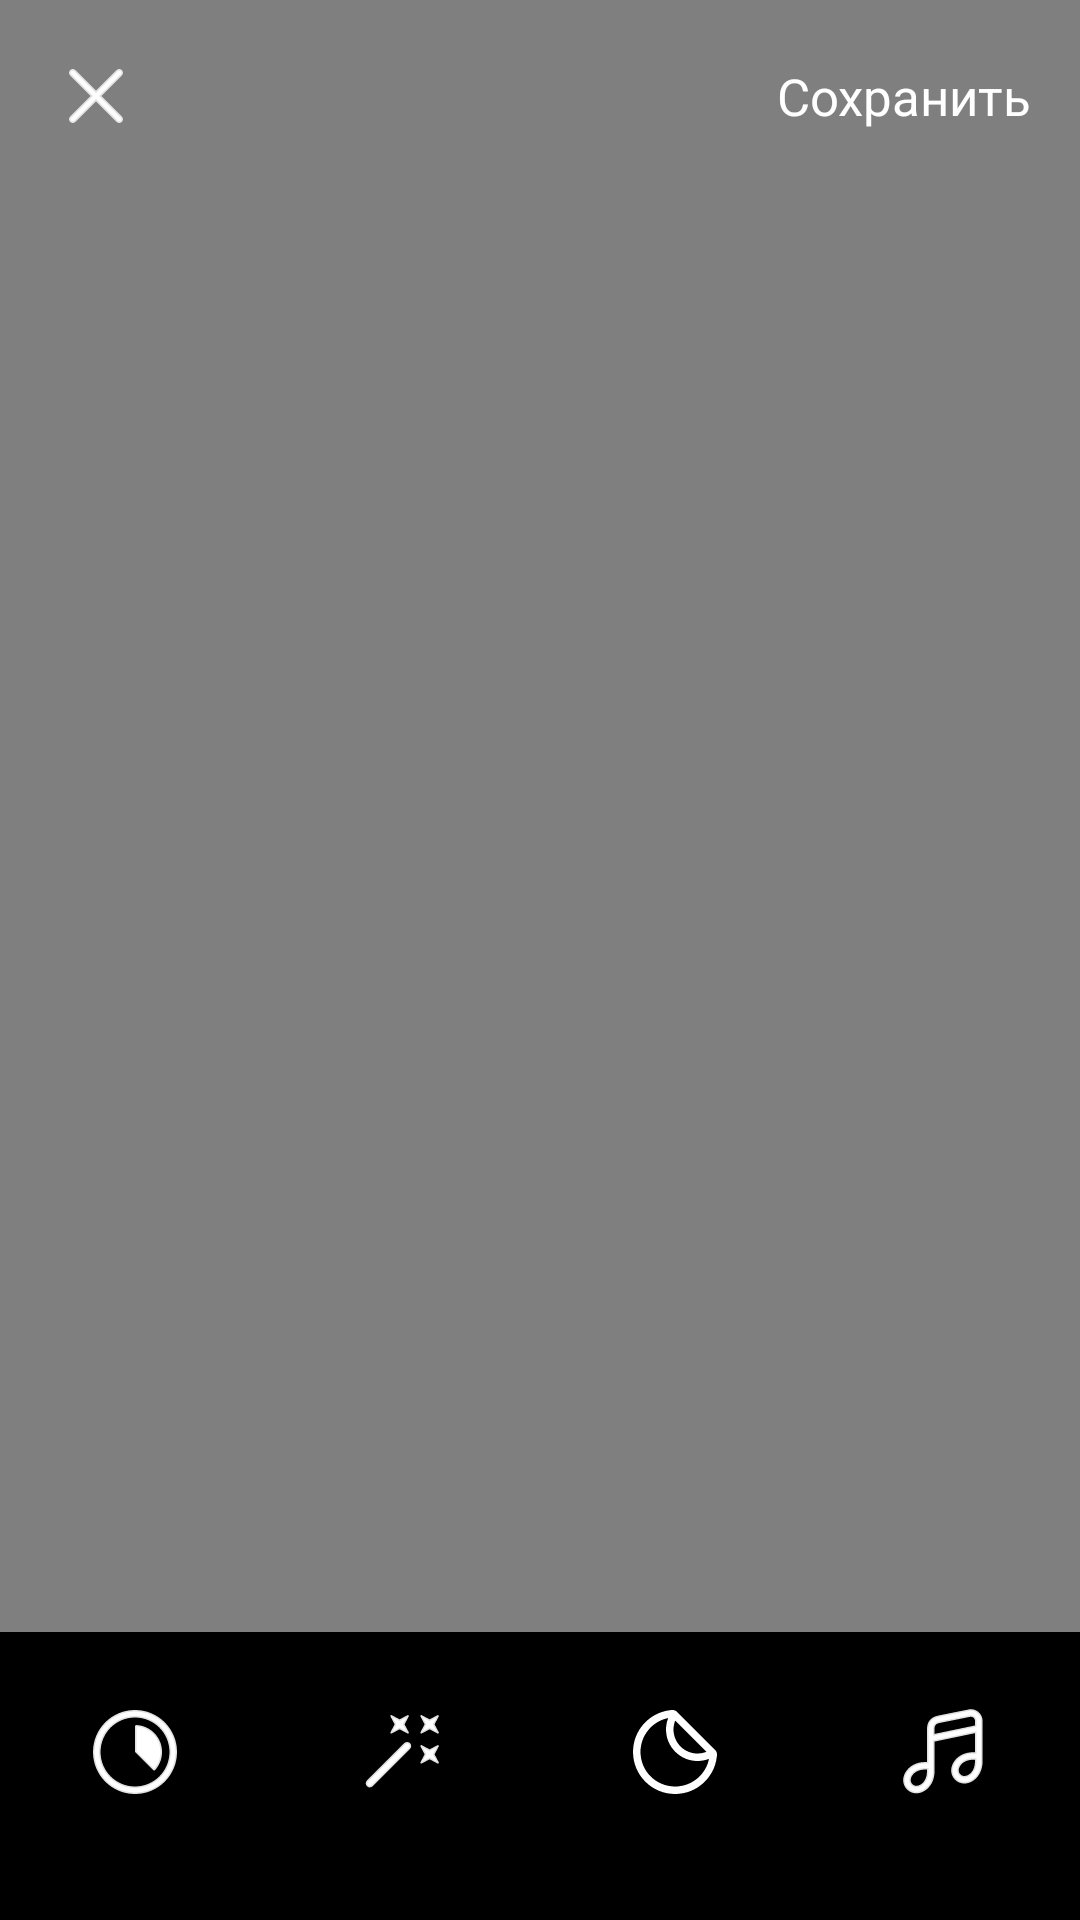

Produce the Android XML layout that renders to this screen, including the resource entries it uses.
<!-- AndroidManifest.xml: application theme Theme.VKEditApp -->
<!-- res/layout/activity_video.xml -->
<?xml version="1.0" encoding="utf-8"?>
<androidx.constraintlayout.widget.ConstraintLayout xmlns:android="http://schemas.android.com/apk/res/android"
    xmlns:app="http://schemas.android.com/apk/res-auto"
    xmlns:tools="http://schemas.android.com/tools"
    android:layout_width="match_parent"
    android:layout_height="match_parent"
    android:background="@color/black"
    tools:context=".VideoActivity">

    <androidx.constraintlayout.widget.ConstraintLayout
        android:layout_width="match_parent"
        android:layout_height="0dp"
        android:background="@drawable/shape"
        app:layout_constraintBottom_toTopOf="@+id/guideline2"
        app:layout_constraintEnd_toEndOf="parent"
        app:layout_constraintStart_toStartOf="parent"
        app:layout_constraintTop_toTopOf="parent">

        <VideoView
            android:id="@+id/videoView"
            android:layout_width="0dp"
            android:layout_height="0dp"
            app:layout_constraintBottom_toBottomOf="parent"
            app:layout_constraintEnd_toEndOf="parent"
            app:layout_constraintStart_toStartOf="parent"
            app:layout_constraintTop_toTopOf="parent"></VideoView>

        <ImageView
            android:id="@+id/close"
            android:layout_width="wrap_content"
            android:layout_height="wrap_content"
            android:layout_marginStart="8dp"
            android:layout_marginTop="8dp"
            app:layout_constraintStart_toStartOf="parent"
            app:layout_constraintTop_toTopOf="parent"
            app:srcCompat="@drawable/ic_close_icon" />

        <TextView
            android:id="@+id/save"
            android:layout_width="wrap_content"
            android:layout_height="wrap_content"
            android:layout_marginEnd="16dp"
            android:text="Сохранить"
            android:textColor="@color/white"
            android:textSize="17sp"
            app:layout_constraintBottom_toBottomOf="@+id/close"
            app:layout_constraintEnd_toEndOf="parent"
            app:layout_constraintHorizontal_bias="1.0"
            app:layout_constraintStart_toEndOf="@+id/close"
            app:layout_constraintTop_toTopOf="@+id/close" />
    </androidx.constraintlayout.widget.ConstraintLayout>

    <androidx.constraintlayout.widget.Guideline
        android:id="@+id/guideline2"
        android:layout_width="wrap_content"
        android:layout_height="wrap_content"
        android:orientation="horizontal"
        app:layout_constraintGuide_percent="0.85" />

    <ImageView
        android:id="@+id/imageView2"
        android:layout_width="wrap_content"
        android:layout_height="wrap_content"
        android:layout_marginTop="16dp"
        app:layout_constraintEnd_toStartOf="@+id/guideline4"
        app:layout_constraintStart_toStartOf="parent"
        app:layout_constraintTop_toTopOf="@+id/guideline2"
        app:srcCompat="@drawable/ic_icon1" />

    <androidx.constraintlayout.widget.Guideline
        android:id="@+id/guideline3"
        android:layout_width="wrap_content"
        android:layout_height="wrap_content"
        android:orientation="vertical"
        app:layout_constraintGuide_percent="0.5" />

    <androidx.constraintlayout.widget.Guideline
        android:id="@+id/guideline4"
        android:layout_width="wrap_content"
        android:layout_height="wrap_content"
        android:orientation="vertical"
        app:layout_constraintGuide_percent="0.25" />

    <androidx.constraintlayout.widget.Guideline
        android:id="@+id/guideline5"
        android:layout_width="wrap_content"
        android:layout_height="wrap_content"
        android:orientation="vertical"
        app:layout_constraintGuide_percent="0.75" />

    <ImageView
        android:id="@+id/imageView3"
        android:layout_width="wrap_content"
        android:layout_height="wrap_content"
        android:layout_marginTop="16dp"
        app:layout_constraintEnd_toStartOf="@+id/guideline3"
        app:layout_constraintStart_toStartOf="@+id/guideline4"
        app:layout_constraintTop_toTopOf="@+id/guideline2"
        app:srcCompat="@drawable/ic_icon2" />

    <ImageView
        android:id="@+id/imageView4"
        android:layout_width="wrap_content"
        android:layout_height="wrap_content"
        android:layout_marginTop="16dp"
        app:layout_constraintEnd_toStartOf="@+id/guideline5"
        app:layout_constraintStart_toStartOf="@+id/guideline3"
        app:layout_constraintTop_toTopOf="@+id/guideline2"
        app:srcCompat="@drawable/ic_icon3" />

    <ImageView
        android:id="@+id/imageView5"
        android:layout_width="wrap_content"
        android:layout_height="wrap_content"
        android:layout_marginTop="16dp"
        app:layout_constraintEnd_toEndOf="parent"
        app:layout_constraintStart_toStartOf="@+id/guideline5"
        app:layout_constraintTop_toTopOf="@+id/guideline2"
        app:srcCompat="@drawable/ic_icon4" />
</androidx.constraintlayout.widget.ConstraintLayout>
<!-- resources referenced by this layout -->
<resources>
  <color name="black">#FF000000</color>
  <color name="white">#FFFFFFFF</color>
  <!-- drawable ic_close_icon: vector/xml drawable (drawable, 3923 chars, omitted) -->
  <!-- drawable ic_icon1: vector/xml drawable (drawable, 4023 chars, omitted) -->
  <!-- drawable ic_icon2: vector/xml drawable (drawable, 10277 chars, omitted) -->
  <!-- drawable ic_icon3: vector/xml drawable (drawable, 2322 chars, omitted) -->
  <!-- drawable ic_icon4: vector/xml drawable (drawable, 10118 chars, omitted) -->
  <!-- drawable shape (drawable-v24) -->
  <?xml version="1.0" encoding="utf-8"?>
  <shape xmlns:android="http://schemas.android.com/apk/res/android">
      <solid android:color="#2C2D2E"></solid>
      <corners android:bottomLeftRadius="24dp"
          android:bottomRightRadius="24dp"></corners>
  </shape>
  <style name="Theme.VKEditApp" parent="Theme.MaterialComponents.DayNight.NoActionBar">
          
          <item name="colorPrimary">@color/purple_500</item>
          <item name="colorPrimaryVariant">@color/purple_700</item>
          <item name="colorOnPrimary">@color/white</item>
          
          <item name="colorSecondary">@color/teal_200</item>
          <item name="colorSecondaryVariant">@color/teal_700</item>
          <item name="colorOnSecondary">@color/black</item>
          
          <item name="android:statusBarColor" tools:targetApi="l">?attr/colorPrimaryVariant</item>
          
      </style>
  <color name="purple_500">#2C2D2E</color>
  <color name="purple_700">#2C2D2E</color>
  <color name="teal_200">#FFA000</color>
  <color name="teal_700">#FF018786</color>
</resources>
